Labelled photos from "lettuce", an image-classification folder in RahmanAbubakar569/lettuce_dataset. The possible labels are: bacterial disease, fungal disease, healthy.

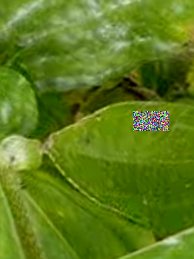
Label: fungal disease

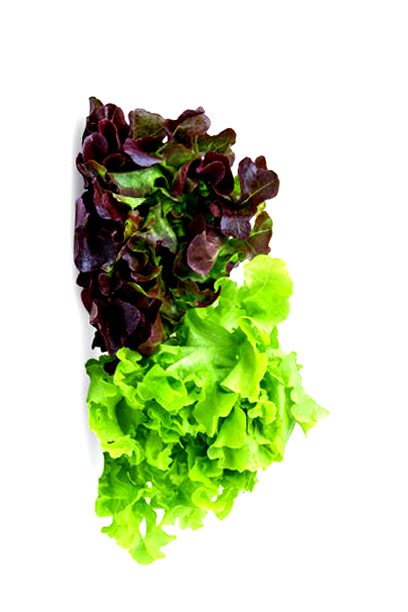
Label: healthy

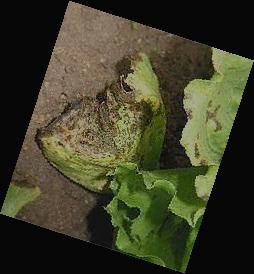
Label: bacterial disease

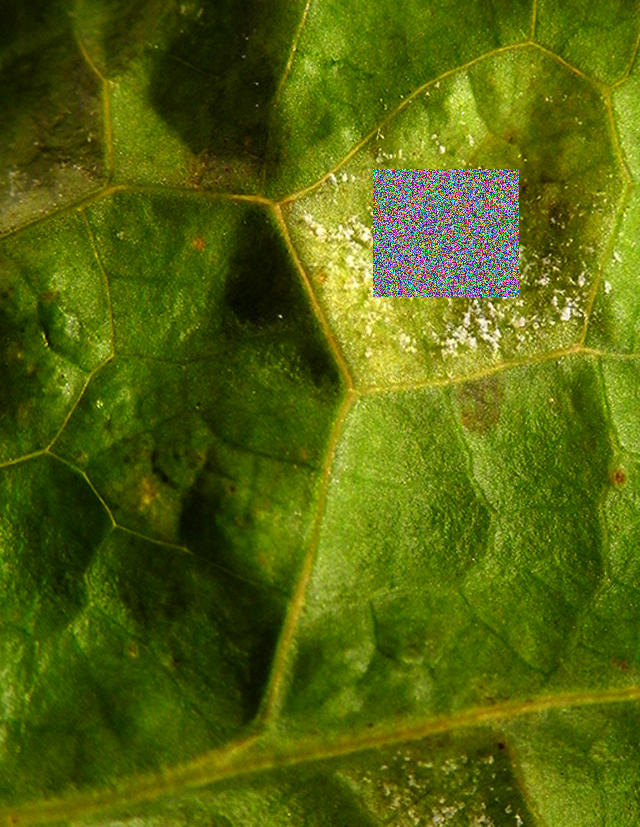
Label: fungal disease

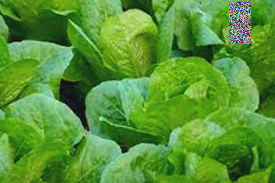
Label: healthy

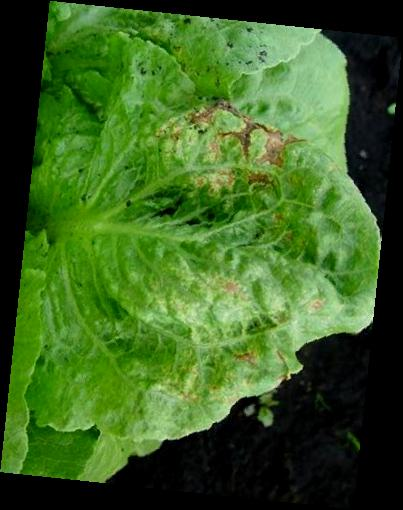
Label: bacterial disease
